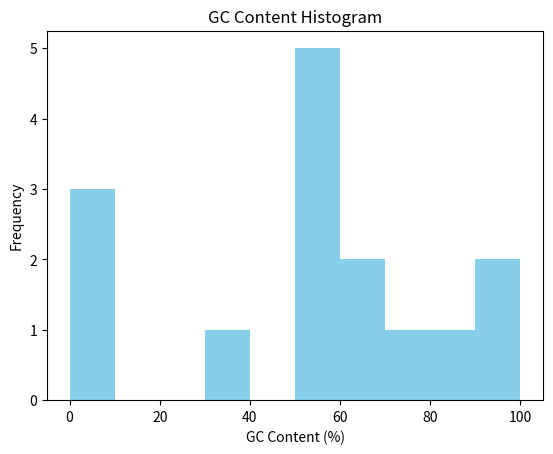

Write the Python code that produced this figure.
'''
problem: Given DNA sequence, calculate the GC content of each and plot its histogram
'''
import pandas as pd
import matplotlib.pyplot as plt

data = {
    "GeneID": [f"G{i}" for i in range(1, 16)],
    "Sequence": [
        "ATGCGTAA", "GGGCGCGT", "ATATATAT", "CGCGATAT",
        "GCGTGCAT", "TTATTATA", "CCGGCCGG", "GATCGATC",
        "TATATATA", "GCGCGCGC", "ATGCATGC", "GGATCCGG",
        "CATCATGG", "TGCATGCA", "GGTACCGA"
    ]
}
df = pd.DataFrame(data)

gc_contents = []
for seq in df['Sequence']:
    gc = 0
    for i in seq:
        if i == 'G' or i == 'C':
            gc += 1
    gc_percent = (gc / len(seq)) * 100
    gc_contents.append(gc_percent)

df['GC_Content'] = gc_contents
print(df[['GeneID', 'Sequence', 'GC_Content']])

plt.hist(df['GC_Content'], color='skyblue')
plt.title('GC Content Histogram')
plt.xlabel('GC Content (%)')
plt.ylabel('Frequency')
plt.show()